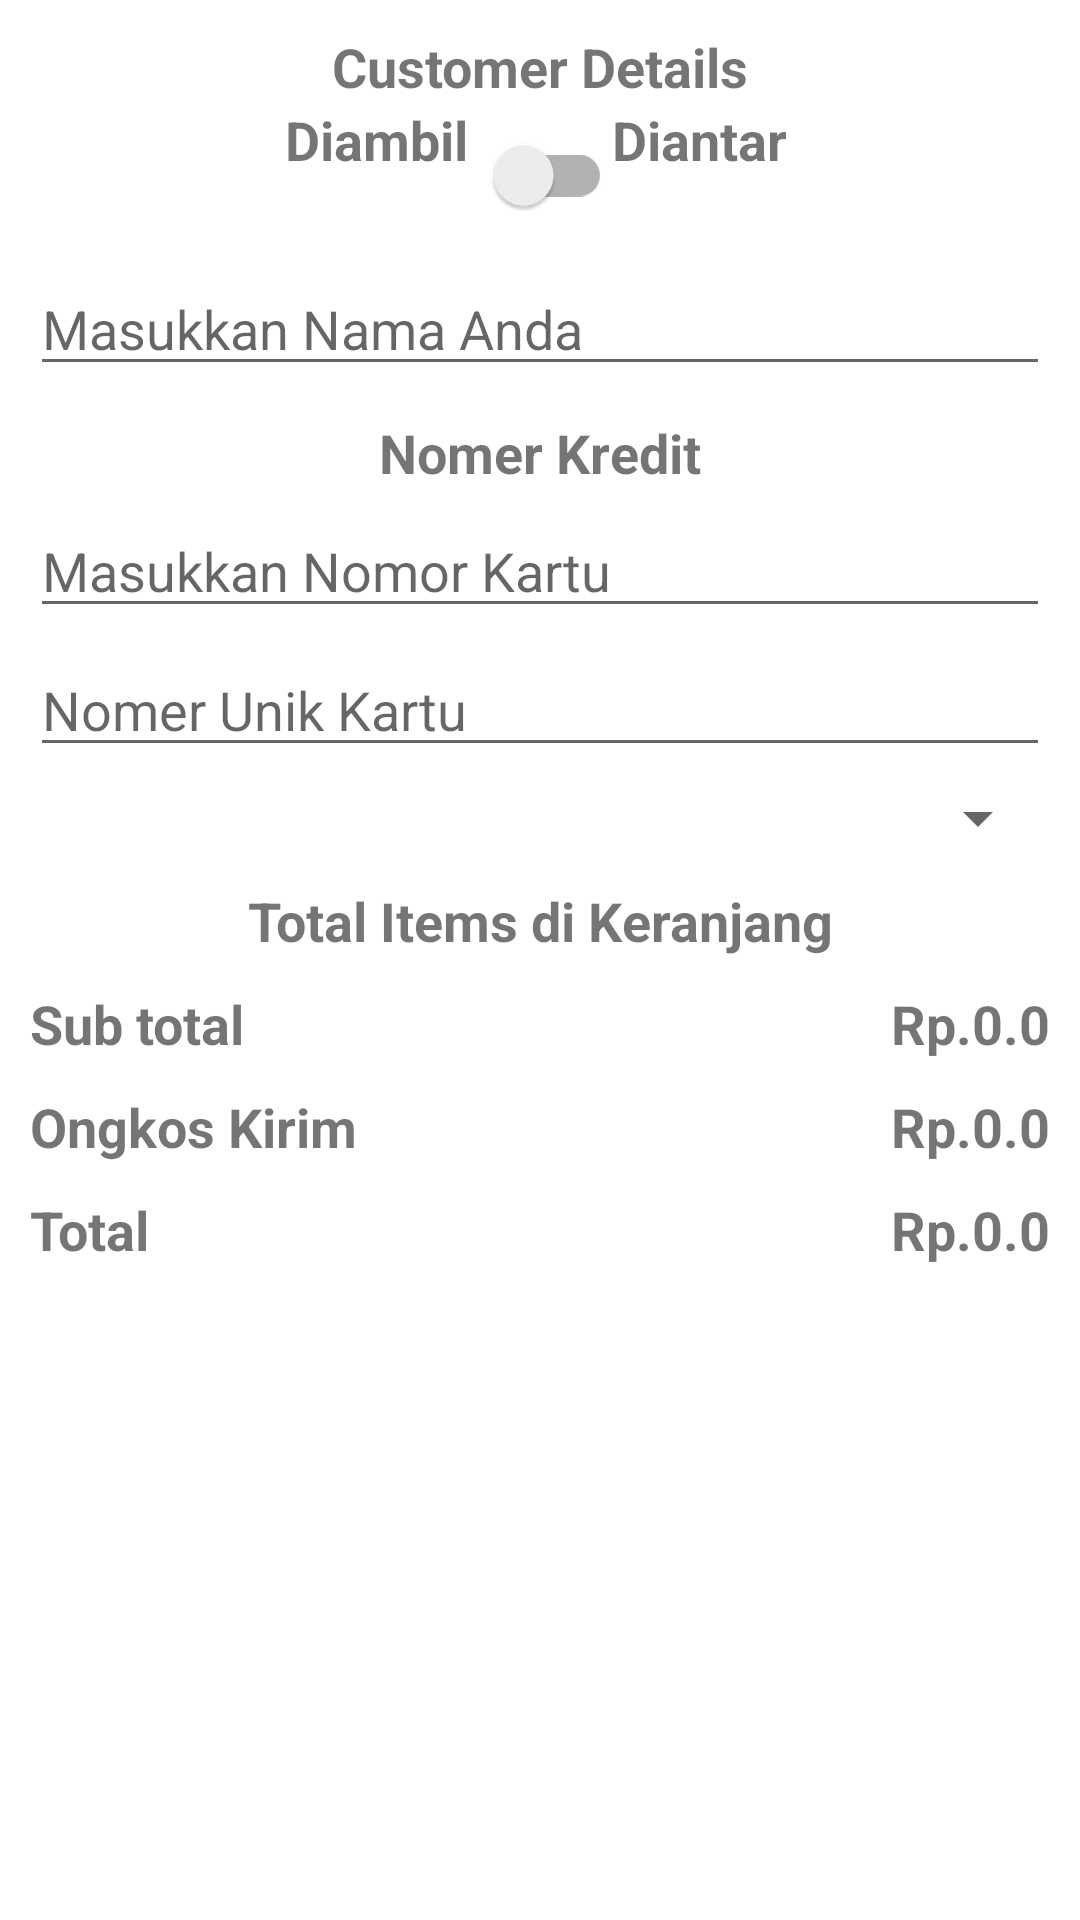

Produce the Android XML layout that renders to this screen, including the resource entries it uses.
<!-- AndroidManifest.xml: application theme Theme.UKL_FOOD -->
<!-- res/layout/activity_place_your_order.xml -->
<?xml version="1.0" encoding="utf-8"?>
<ScrollView xmlns:android="http://schemas.android.com/apk/res/android"
    xmlns:app="http://schemas.android.com/apk/res-auto"
    xmlns:tools="http://schemas.android.com/tools"
    android:layout_width="match_parent"
    android:layout_height="match_parent"
    tools:context=".PlaceYourOrderActivity"
    android:paddingBottom="10dp"
    >
    <androidx.constraintlayout.widget.ConstraintLayout
        android:layout_width="match_parent"
        android:layout_height="match_parent">


        <TextView android:id="@+id/tvCustomerDetails"
            android:layout_width="wrap_content"
            android:layout_height="wrap_content"
            app:layout_constraintStart_toStartOf="parent"
            app:layout_constraintEnd_toEndOf="parent"
            app:layout_constraintTop_toTopOf="parent"
            android:layout_margin="10dp"
            android:text="Customer Details"
            android:textSize="18sp"
            android:textStyle="bold"/>

        <TextView android:id="@+id/tvPickup"
            android:layout_width="wrap_content"
            android:layout_height="wrap_content"
            app:layout_constraintEnd_toStartOf="@+id/switchDelivery"
            app:layout_constraintTop_toBottomOf="@+id/tvCustomerDetails"
            android:text="Diambil"
            android:textSize="18sp"
            android:textStyle="bold"/>

        <androidx.appcompat.widget.SwitchCompat android:id="@+id/switchDelivery"
            android:layout_width="wrap_content"
            android:layout_height="wrap_content"
            app:layout_constraintStart_toStartOf="parent"
            app:layout_constraintEnd_toEndOf="parent"
            app:layout_constraintTop_toBottomOf="@+id/tvCustomerDetails"
            android:layout_marginStart="10dp"
            android:layout_marginEnd="10dp"
            android:layout_marginBottom="10dp"/>

        <TextView android:id="@+id/tvDelivery"
            android:layout_width="wrap_content"
            android:layout_height="wrap_content"
            app:layout_constraintStart_toEndOf="@+id/switchDelivery"
            app:layout_constraintTop_toBottomOf="@+id/tvCustomerDetails"
            android:text="Diantar"
            android:textSize="18sp"
            android:textStyle="bold"/>

        <EditText android:id="@+id/inputName"
            android:layout_width="match_parent"
            android:layout_height="wrap_content"
            app:layout_constraintStart_toStartOf="parent"
            app:layout_constraintEnd_toEndOf="parent"
            app:layout_constraintTop_toBottomOf="@id/switchDelivery"
            android:layout_marginStart="10dp"
            android:layout_marginEnd="10dp"
            android:layout_marginTop="05dp"
            android:layout_marginBottom="05dp"
            android:hint="Masukkan Nama Anda"/>

        <EditText android:id="@+id/inputAddress"
            android:layout_width="match_parent"
            android:layout_height="wrap_content"
            app:layout_constraintStart_toStartOf="parent"
            app:layout_constraintEnd_toEndOf="parent"
            app:layout_constraintTop_toBottomOf="@id/inputName"
            android:layout_marginStart="10dp"
            android:layout_marginEnd="10dp"
            android:layout_marginTop="05dp"
            android:layout_marginBottom="05dp"
            android:hint="Masukkan Alamat Anda"
            android:visibility="gone"/>

        <EditText android:id="@+id/inputCity"
            android:layout_width="match_parent"
            android:layout_height="wrap_content"
            app:layout_constraintStart_toStartOf="parent"
            app:layout_constraintEnd_toEndOf="parent"
            app:layout_constraintTop_toBottomOf="@id/inputAddress"
            android:layout_marginStart="10dp"
            android:layout_marginEnd="10dp"
            android:layout_marginTop="05dp"
            android:layout_marginBottom="05dp"
            android:hint="Asal Kota"
            android:visibility="gone"/>

        <EditText android:id="@+id/inputState"
            android:layout_width="match_parent"
            android:layout_height="wrap_content"
            app:layout_constraintStart_toStartOf="parent"
            app:layout_constraintEnd_toEndOf="parent"
            app:layout_constraintTop_toBottomOf="@id/inputCity"
            android:layout_marginStart="10dp"
            android:layout_marginEnd="10dp"
            android:layout_marginTop="05dp"
            android:layout_marginBottom="05dp"
            android:hint="Asal provinsi"
            android:visibility="gone"/>

        <EditText android:id="@+id/inputZip"
            android:layout_width="match_parent"
            android:layout_height="wrap_content"
            app:layout_constraintStart_toStartOf="parent"
            app:layout_constraintEnd_toEndOf="parent"
            app:layout_constraintTop_toBottomOf="@id/inputState"
            android:layout_marginStart="10dp"
            android:layout_marginEnd="10dp"
            android:layout_marginTop="05dp"
            android:layout_marginBottom="05dp"
            android:hint="Kode Provinsi"
            android:inputType="number"
            android:maxLength="5"
            android:visibility="gone"/>

        <TextView android:id="@+id/tvCardDetails"
            android:layout_width="wrap_content"
            android:layout_height="wrap_content"
            app:layout_constraintStart_toStartOf="parent"
            app:layout_constraintEnd_toEndOf="parent"
            app:layout_constraintTop_toBottomOf="@+id/inputZip"
            android:layout_margin="10dp"
            android:text="Nomer Kredit"
            android:textSize="18sp"
            android:textStyle="bold"/>

        <EditText android:id="@+id/inputCardNumber"
            android:layout_width="match_parent"
            android:layout_height="wrap_content"
            app:layout_constraintStart_toStartOf="parent"
            app:layout_constraintEnd_toEndOf="parent"
            app:layout_constraintTop_toBottomOf="@id/tvCardDetails"
            android:layout_marginStart="10dp"
            android:layout_marginEnd="10dp"
            android:layout_marginTop="05dp"
            android:layout_marginBottom="05dp"
            android:hint="Masukkan Nomor Kartu"
            android:inputType="number"
            android:maxLength="16"/>

        <EditText android:id="@+id/inputCardExpiry"
            android:layout_width="match_parent"
            android:layout_height="wrap_content"
            app:layout_constraintStart_toStartOf="parent"
            app:layout_constraintEnd_toEndOf="parent"
            app:layout_constraintTop_toBottomOf="@id/inputCardNumber"
            android:layout_marginStart="10dp"
            android:layout_marginEnd="10dp"
            android:layout_marginTop="05dp"
            android:layout_marginBottom="05dp"
            android:hint="Nomer Unik Kartu"
            android:inputType="number"
            android:maxLength="6"/>

        <Spinner
            android:id="@+id/inputCardPin"
            android:layout_width="match_parent"
            android:layout_height="wrap_content"
            app:layout_constraintStart_toStartOf="parent"
            app:layout_constraintEnd_toEndOf="parent"
            app:layout_constraintTop_toBottomOf="@id/inputCardExpiry"
            android:layout_marginStart="10dp"
            android:layout_marginEnd="10dp"
            android:layout_marginTop="05dp"
            android:layout_marginBottom="05dp"/>


        <TextView android:id="@+id/tvTotalItems"
            android:layout_width="wrap_content"
            android:layout_height="wrap_content"
            app:layout_constraintStart_toStartOf="parent"
            app:layout_constraintEnd_toEndOf="parent"
            app:layout_constraintTop_toBottomOf="@+id/inputCardPin"
            android:layout_margin="10dp"
            android:text="Total Items di Keranjang"
            android:textSize="18sp"
            android:textStyle="bold"/>

        <androidx.recyclerview.widget.RecyclerView
            android:id="@+id/cartItemsRecyclerView"
            android:layout_width="match_parent"
            android:layout_height="wrap_content"
            app:layout_constraintStart_toStartOf="parent"
            app:layout_constraintEnd_toEndOf="parent"
            app:layout_constraintTop_toBottomOf="@+id/tvTotalItems"
            android:nestedScrollingEnabled="false"/>

        <TextView android:id="@+id/tvSubtotal"
            android:layout_width="wrap_content"
            android:layout_height="wrap_content"
            app:layout_constraintStart_toStartOf="parent"
            app:layout_constraintTop_toBottomOf="@+id/cartItemsRecyclerView"
            android:layout_margin="10dp"
            android:text="Sub total"
            android:textSize="18sp"
            android:textStyle="bold"/>

        <TextView android:id="@+id/tvSubtotalAmount"
            android:layout_width="wrap_content"
            android:layout_height="wrap_content"
            app:layout_constraintEnd_toEndOf="parent"
            app:layout_constraintTop_toBottomOf="@+id/cartItemsRecyclerView"
            android:layout_margin="10dp"
            android:text="Rp.0.0"
            android:textSize="18sp"
            android:textStyle="bold"/>

        <TextView android:id="@+id/tvDeliveryCharge"
            android:layout_width="wrap_content"
            android:layout_height="wrap_content"
            app:layout_constraintStart_toStartOf="parent"
            app:layout_constraintTop_toBottomOf="@+id/tvSubtotal"
            android:layout_margin="10dp"
            android:text="Ongkos Kirim"
            android:textSize="18sp"
            android:textStyle="bold"/>

        <TextView android:id="@+id/tvDeliveryChargeAmount"
            android:layout_width="wrap_content"
            android:layout_height="wrap_content"
            app:layout_constraintEnd_toEndOf="parent"
            app:layout_constraintTop_toBottomOf="@+id/tvSubtotal"
            android:layout_margin="10dp"
            android:text="Rp.0.0"
            android:textSize="18sp"
            android:textStyle="bold"/>

        <TextView android:id="@+id/tvTotal"
            android:layout_width="wrap_content"
            android:layout_height="wrap_content"
            app:layout_constraintStart_toStartOf="parent"
            app:layout_constraintTop_toBottomOf="@+id/tvDeliveryCharge"
            android:layout_margin="10dp"
            android:text="Total"
            android:textSize="18sp"
            android:textStyle="bold"/>

        <TextView android:id="@+id/tvTotalAmount"
            android:layout_width="wrap_content"
            android:layout_height="wrap_content"
            app:layout_constraintEnd_toEndOf="parent"
            app:layout_constraintTop_toBottomOf="@+id/tvDeliveryCharge"
            android:layout_margin="10dp"
            android:text="Rp.0.0"
            android:textSize="18sp"
            android:textStyle="bold"/>

        <TextView android:id="@+id/buttonTambahPesanan"
            android:layout_width="match_parent"
            android:layout_height="wrap_content"
            app:layout_constraintStart_toStartOf="parent"
            app:layout_constraintEnd_toEndOf="parent"
            app:layout_constraintTop_toBottomOf="@+id/tvTotal"
            android:text="Tambah Pesanan"
            android:textSize="16sp"
            android:textStyle="bold"
            android:gravity="center"
            android:textColor="@color/white"
            android:padding="10dp"
            android:layout_margin="10dp"
            android:background="@drawable/button_bg"
            />


    </androidx.constraintlayout.widget.ConstraintLayout>
</ScrollView>
<!-- resources referenced by this layout -->
<resources>
  <color name="white">#FFFFFFFF</color>
  <style name="Theme.UKL_FOOD" parent="Theme.MaterialComponents.DayNight.DarkActionBar">
          
          <item name="colorPrimary">@color/purple_500</item>
          <item name="colorPrimaryVariant">@color/purple_700</item>
          <item name="colorOnPrimary">@color/white</item>
          
          <item name="colorSecondary">@color/teal_200</item>
          <item name="colorSecondaryVariant">@color/teal_700</item>
          <item name="colorOnSecondary">@color/black</item>
          
          <item name="android:statusBarColor">?attr/colorPrimaryVariant</item>
          
      </style>
  <color name="purple_500">#3d3d3d</color>
  <color name="purple_700">#141414</color>
  <color name="teal_200">#FF03DAC5</color>
  <color name="teal_700">#FF018786</color>
  <color name="black">#FF000000</color>
</resources>
